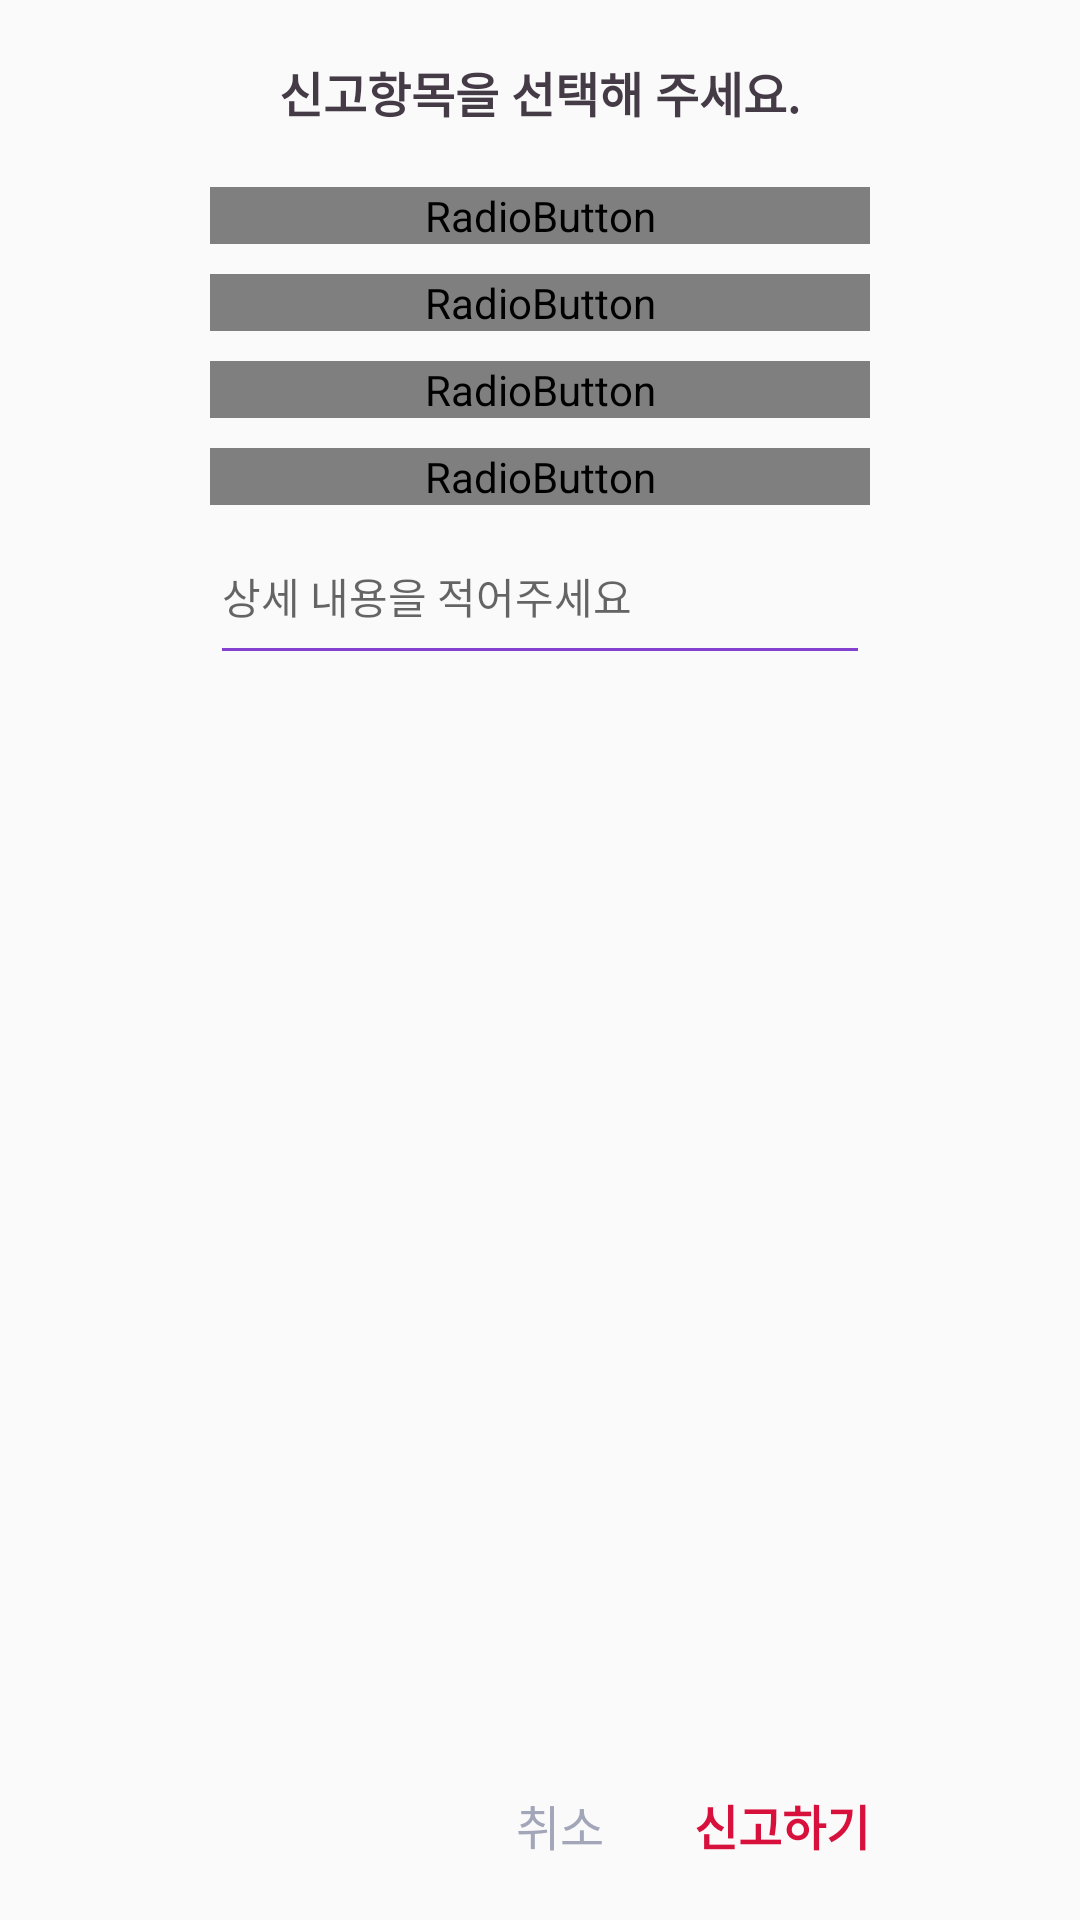

Android layout source for this screen:
<!-- AndroidManifest.xml: application theme AppTheme -->
<!-- res/layout/dialog_report.xml -->
<?xml version="1.0" encoding="utf-8"?>
<RelativeLayout xmlns:android="http://schemas.android.com/apk/res/android"
    android:layout_width="260dp"
    android:layout_height="290dp"
    android:background="@drawable/shape_rounded_rectangle"
    android:orientation="vertical">

    <TextView
        android:id="@+id/report_title"
        android:layout_width="wrap_content"
        android:layout_height="wrap_content"
        android:layout_alignParentTop="true"
        android:layout_centerHorizontal="true"
        android:layout_gravity="center"
        android:layout_marginTop="19dp"
        android:text="신고항목을 선택해 주세요."
        android:textColor="@color/textColorDetail"
        android:textSize="16sp"
        android:textStyle="bold" />

    <RadioGroup
        android:id="@+id/report_radio_btn"
        android:layout_width="220dp"
        android:layout_height="wrap_content"
        android:layout_below="@+id/report_title"
        android:layout_centerHorizontal="true"
        android:layout_marginTop="20dp"
        android:gravity="center_vertical"
        android:orientation="vertical">

        <RadioButton
            android:id="@+id/report_scam_btn"
            android:layout_width="match_parent"
            android:layout_height="wrap_content"
            android:button="@drawable/custom_btn_radio"
            android:layoutDirection="rtl"
            android:text="사기꾼"
            android:textSize="16sp" />

        <RadioButton
            android:id="@+id/report_abuse_btn"
            android:layout_width="match_parent"
            android:layout_height="wrap_content"
            android:layout_marginTop="10dp"
            android:button="@drawable/custom_btn_radio"
            android:layoutDirection="rtl"
            android:text="부적절한 내용"
            android:textSize="16sp" />

        <RadioButton
            android:id="@+id/report_unused_btn"
            android:layout_width="match_parent"
            android:layout_height="wrap_content"
            android:layout_marginTop="10dp"
            android:button="@drawable/custom_btn_radio"
            android:layoutDirection="rtl"
            android:text="더이상 사용하지 않는 계정"
            android:textSize="16sp" />

        <RadioButton
            android:id="@+id/report_other_btn"
            android:layout_width="match_parent"
            android:layout_height="wrap_content"
            android:layout_marginTop="10dp"
            android:button="@drawable/custom_btn_radio"
            android:layoutDirection="rtl"
            android:text="기타이유"
            android:textSize="16sp" />

    </RadioGroup>

    <EditText
        android:id="@+id/report_other_detail"
        android:layout_width="220dp"
        android:layout_height="wrap_content"
        android:layout_marginTop="10dp"
        android:layout_alignStart="@+id/report_radio_btn"
        android:layout_below="@+id/report_radio_btn"
        android:backgroundTint="@color/textColorPrimary"
        android:gravity="center_vertical"
        android:paddingBottom="16dp"
        android:hint="상세 내용을 적어주세요"
        android:textSize="14sp" />

    <TextView
        android:id="@+id/report_text_btn"
        android:layout_width="wrap_content"
        android:layout_height="wrap_content"
        android:text="신고하기"
        android:textColor="@color/textAlert"
        android:textSize="16sp"
        android:textStyle="bold"
        android:layout_marginBottom="20dp"
        android:layout_alignParentBottom="true"
        android:layout_alignEnd="@+id/report_other_detail" />

    <TextView
        android:id="@+id/report_cancel_text_btn"
        android:layout_width="wrap_content"
        android:layout_height="wrap_content"
        android:text="취소"
        android:textColor="@color/colorPrimaryDark"
        android:textSize="16sp"
        android:layout_alignBaseline="@+id/report_text_btn"
        android:layout_alignBottom="@+id/report_text_btn"
        android:layout_toStartOf="@+id/report_text_btn"
        android:layout_marginEnd="30dp" />

</RelativeLayout>
<!-- resources referenced by this layout -->
<resources>
  <color name="colorPrimaryDark">#a2a6b8</color>
  <color name="textAlert">#d7103c</color>
  <color name="textColorDetail">#453b47</color>
  <color name="textColorPrimary">#8440cf</color>
  <!-- drawable custom_btn_radio (drawable) -->
  <selector xmlns:android="http://schemas.android.com/apk/res/android" >
      <item android:state_checked="true" android:drawable="@drawable/radio_on"/>
      <item android:state_checked="false" android:drawable="@drawable/radio_off"/>
  </selector>
  <style name="AppTheme" parent="AppTheme.Base" />
  <style name="AppTheme.Base" parent="Theme.AppCompat.Light.NoActionBar">
          <item name="colorPrimary">@color/colorPrimary</item>
          <item name="colorPrimaryDark">@color/colorPrimaryDark</item>
          <item name="colorAccent">@color/colorAccent</item>
          <item name="drawerArrowStyle">@style/DrawerIcon</item>
      </style>
  <color name="colorPrimary">#ffffff</color>
  <color name="colorAccent">#fc5bc4</color>
  <style name="DrawerIcon" parent="Widget.AppCompat.DrawerArrowToggle">
          <item name="color">@color/textColorPrimary</item>
      </style>
</resources>
